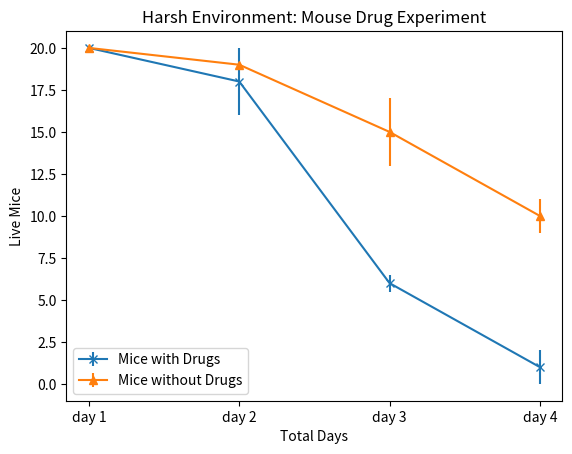

Write the Python code that produced this figure.
# -*- coding: utf-8 -*-
"""
Created on Sun May 31 19:02:00 2020

@author: Samantha

Harsh Environment: Mouse Drug Experiment
"""

import matplotlib.pyplot as plt

# X axis data
days = [1, 2, 3, 4] # created a list for days

# Y axis data
alive_mice_with_drug = [20, 18, 6, 1]
alive_mice_without_drug = [20, 19, 15, 10]

alive_mice_with_drug_error = [0, 2, 0.5, 1]
alive_mice_without_drug_error = [0, 0, 2, 1]

plt.errorbar(days, alive_mice_with_drug, yerr = alive_mice_with_drug_error, fmt='-x') 
plt.errorbar(days, alive_mice_without_drug, yerr = alive_mice_without_drug_error, fmt='-^') 


"""
plt.plot(days, alive_mice_with_drug, marker = "*")
plt.plot(days, alive_mice_without_drug, marker = "^")
"""

day_labels = ["day 1", "day 2", "day 3", "day 4"]
plt.xticks(days, day_labels)
plt.xlabel("Total Days")
plt.ylabel("Live Mice")
plt.title("Harsh Environment: Mouse Drug Experiment")
plt.legend(["Mice with Drugs", "Mice without Drugs"], loc = "lower left") # need lowercase letters
